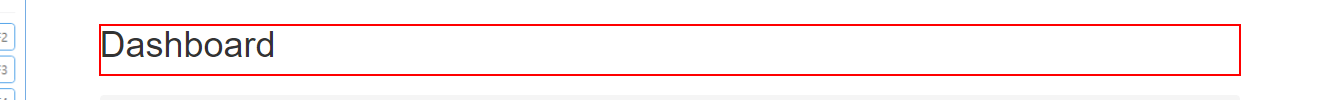
Task: Calculate Client Security Hash
Workflow: System1_Login

Step 1: find the heading 'Dashboard' in window 'ACME System 1 - Dashboard' (chrome.exe)
